The GitHub repository chiduc2905/pd_fewshot contains a labelled image folder "scalogram" with 3 categories: corona, nopd, surface defect. Examples follow, each with its label.

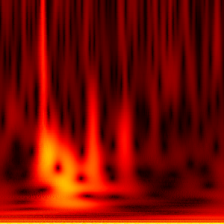
Label: surface defect

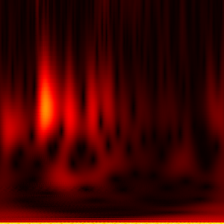
Label: nopd

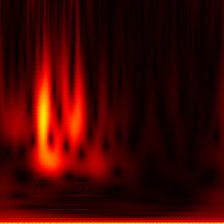
Label: nopd

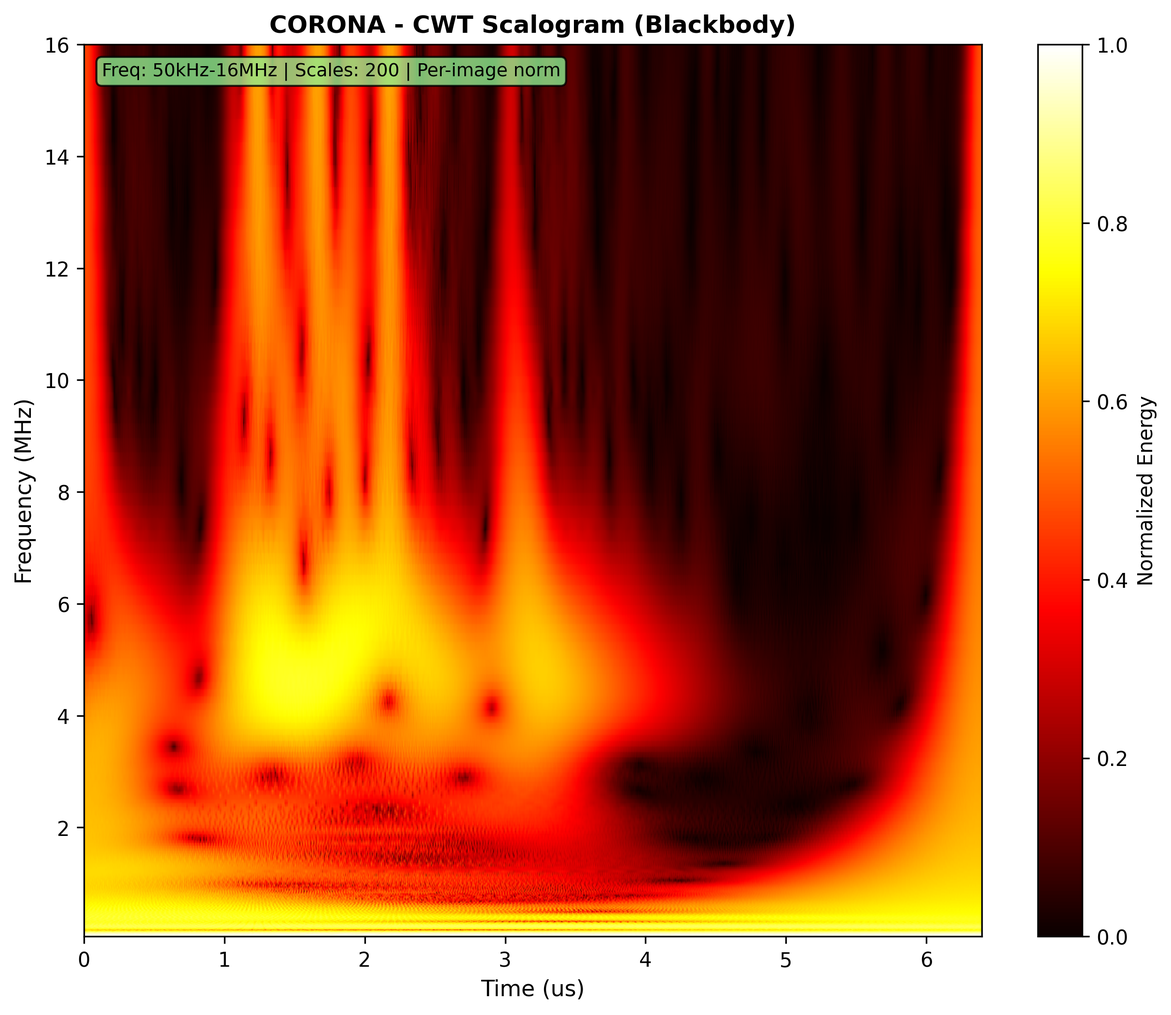
Label: corona

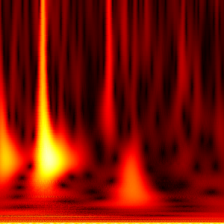
Label: surface defect

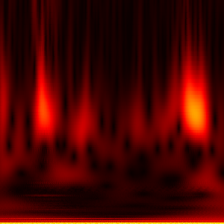
Label: nopd
